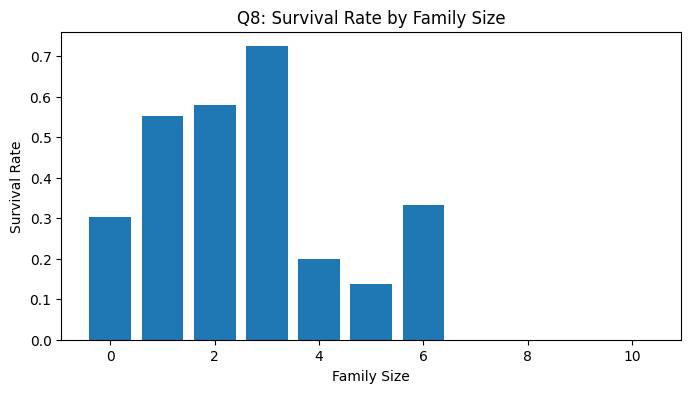

The data file committed next to this chart (first rows):
family_size, survived
0, 0.3035
1, 0.5528
2, 0.5784
3, 0.7241
4, 0.2
5, 0.1364
6, 0.3333
7, 0.0
10, 0.0
